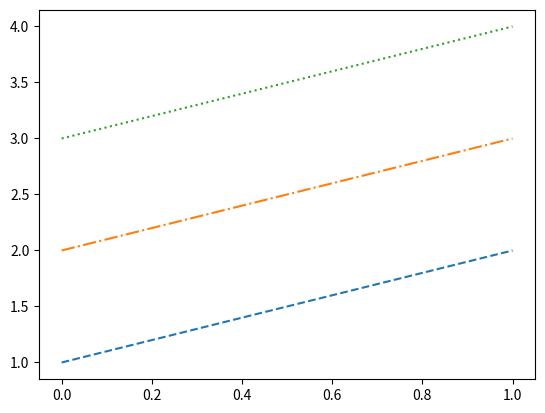

Write the Python code that produced this figure.
import matplotlib.pyplot as plt
import numpy as np
y = np.arange(1, 3)
plt.plot(y, '--', y+1, '-.', y+2, ':')
plt.show()
